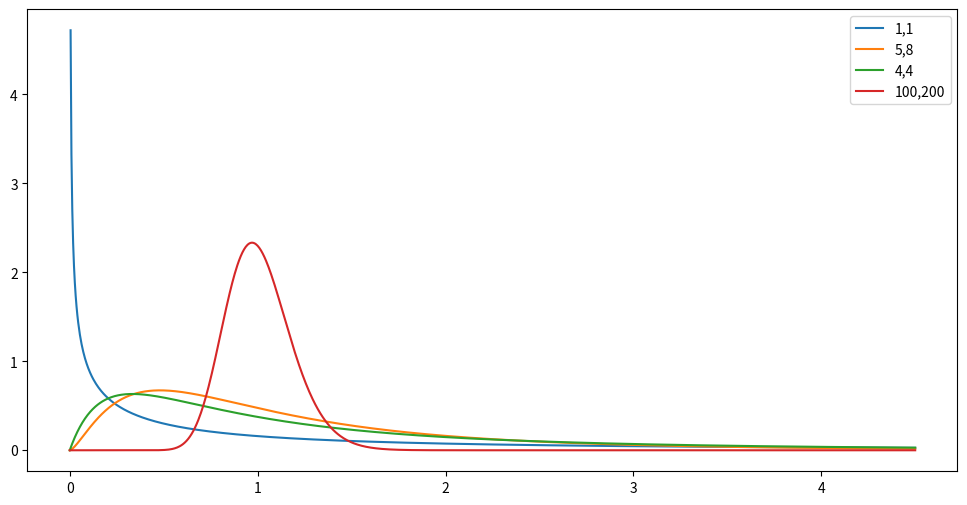

Write Python code to recreate this figure.
#!/usr/bin/env python
# coding: utf-8

# In[1]:


### f-distribution
import matplotlib.pyplot as plt
import numpy as np
from scipy.stats import f
x = np.linspace(0, 4.5, 1000)
data_1 = f(1, 1, 0)
data_2 = f(5, 8, 0)
data_3 = f(4, 4, 0)
data_4 = f(100, 200, 0)
plt.figure(figsize=(12, 6), dpi = 150)
plt.plot(x,data_1.pdf(x), label = '1,1')
plt.plot(x, data_2.pdf(x), label = '5,8')
plt.plot(x, data_3.pdf(x), label = '4,4')
plt.plot(x, data_4.pdf(x), label = '100,200')
plt.legend()


# In[2]:


##Null Hypothesis = Variances are equal
##Alternative Hypothesis are not equal


# In[3]:


import random
random.seed(20)


# In[4]:


x = np.array([random.gauss(100,15) for x in range(20)])
y = np.array([random.gauss(100,15) for x in range(20)])


# In[5]:


f_test_stat = np.var(x,ddof=1) / np.var(y,ddof = 1)


# In[6]:


dfn = x.size - 1
dfd = x.size - 1


# In[7]:


p_value = 1 - f.cdf(f_test_stat,dfn,dfd)


# In[8]:


p_value ### p-value is < 0.5
## we have to accept the null hypothesis


# In[9]:


x = np.array([random.gauss(100,15) for x in range(20)])
y = np.array([random.gauss(100,15) for x in range(20)])


# In[10]:


f_test_stat = np.var(x,ddof=1) / np.var(y,ddof = 1)
dfn = x.size - 1
dfd = x.size - 1
p_value = 1 - f.cdf(f_test_stat,dfn,dfd)
p_value


# In[ ]:


## p-value > 0.5
## we need to reject the null hypothesis

## means the variance is not equal

